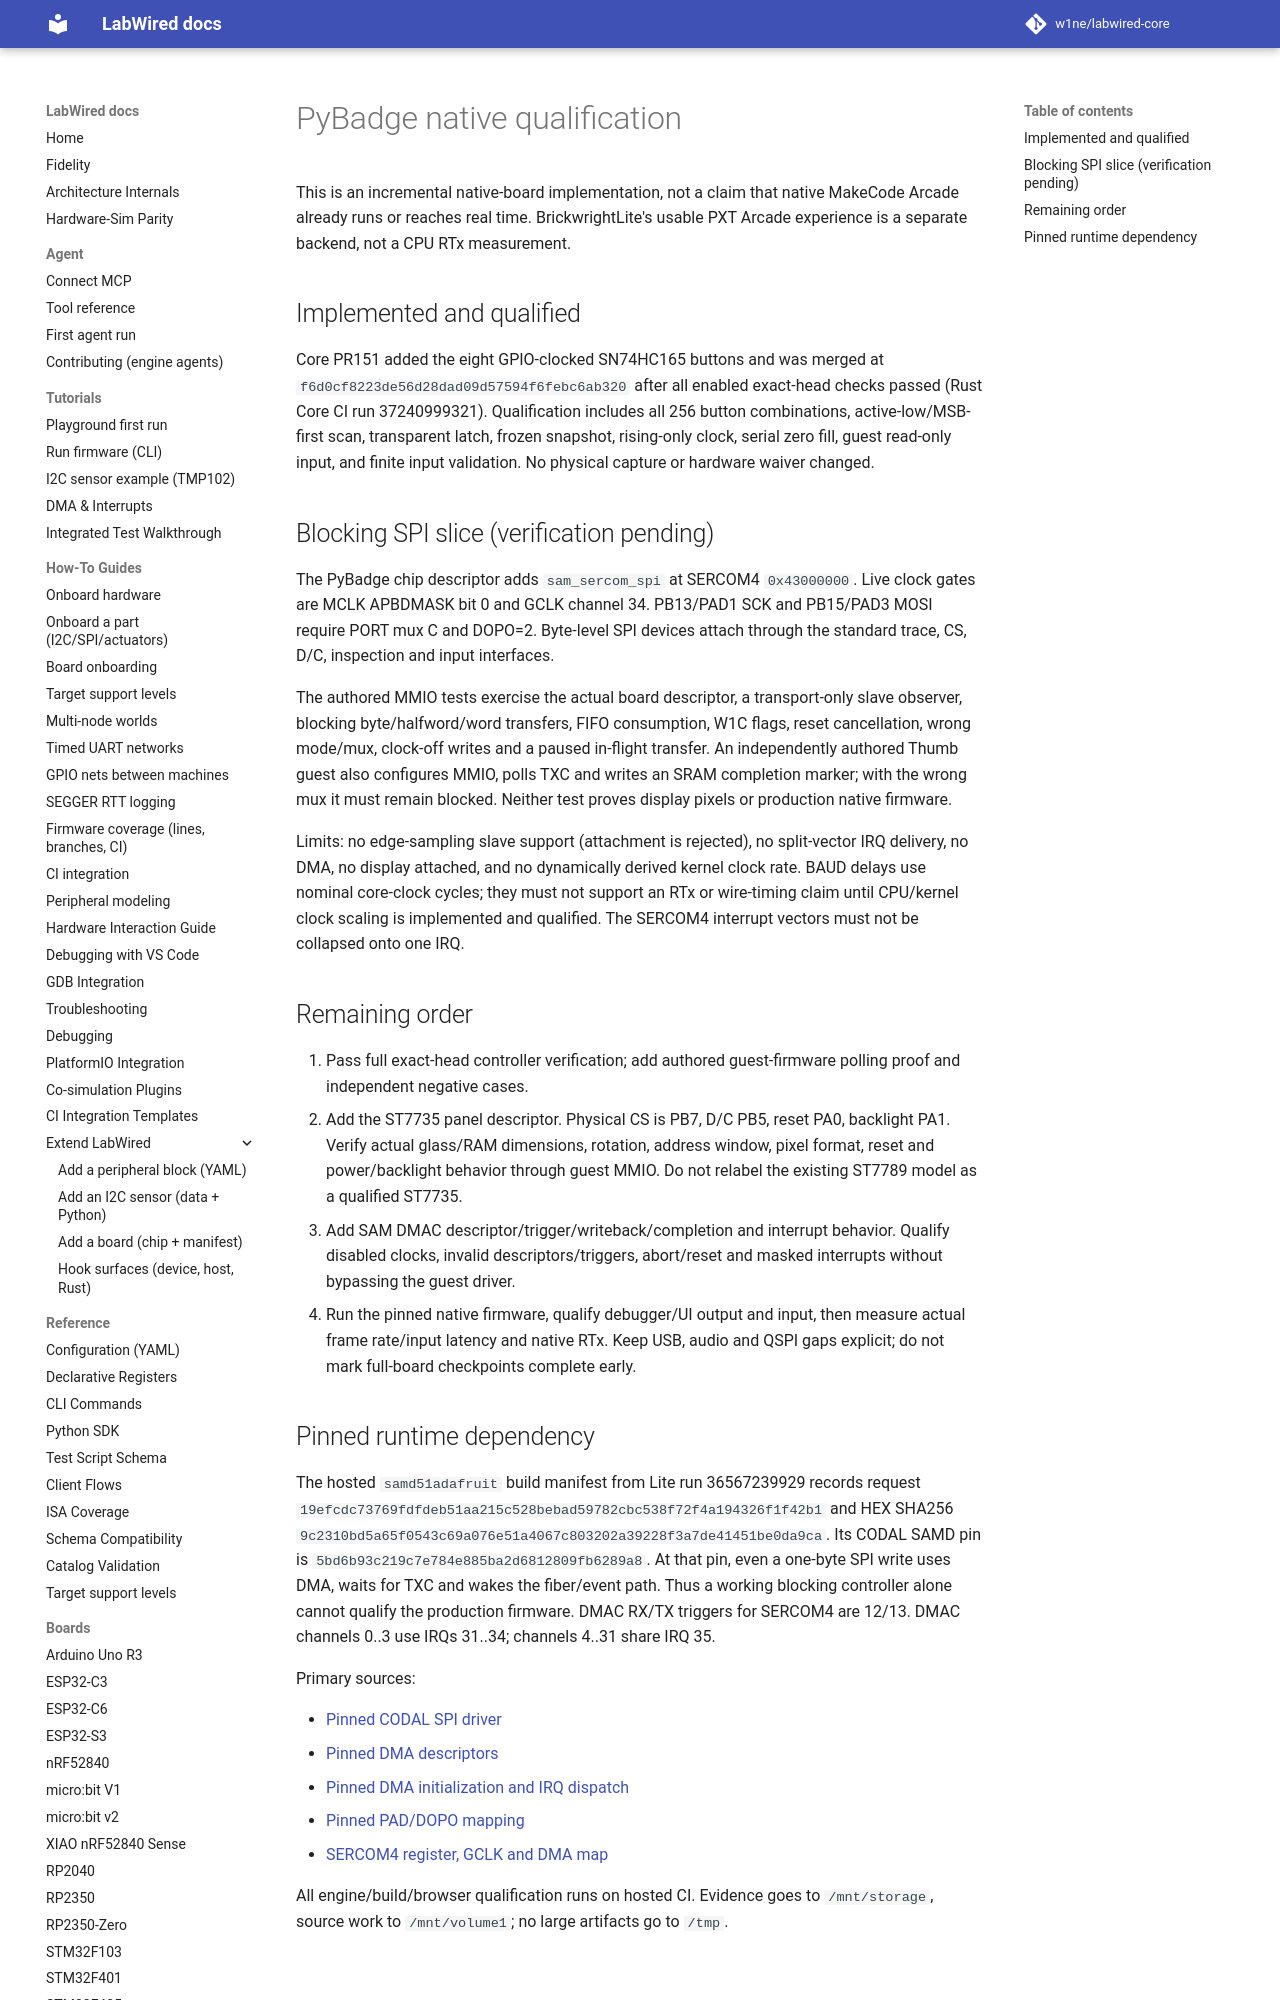

repository: MbedLabs/labwired-core · page: boards/pybadge-native/index.html · generator: mkdocs

# PyBadge native qualification

This is an incremental native-board implementation, not a claim that native
MakeCode Arcade already runs or reaches real time. BrickwrightLite's usable
PXT Arcade experience is a separate backend, not a CPU RTx measurement.

## Implemented and qualified

Core PR151 added the eight GPIO-clocked SN74HC165 buttons and was merged at
`f6d0cf8223de56d28dad09d57594f6febc6ab320` after all enabled exact-head checks
passed (Rust Core CI run 37240999321). Qualification includes all 256 button
combinations, active-low/MSB-first scan, transparent latch, frozen snapshot,
rising-only clock, serial zero fill, guest read-only input, and finite input
validation. No physical capture or hardware waiver changed.

## Blocking SPI slice (verification pending)

The PyBadge chip descriptor adds `sam_sercom_spi` at SERCOM4 `0x43000000`.
Live clock gates are MCLK APBDMASK bit 0 and GCLK channel 34. PB13/PAD1 SCK and
PB15/PAD3 MOSI require PORT mux C and DOPO=2. Byte-level SPI devices attach
through the standard trace, CS, D/C, inspection and input interfaces.

The authored MMIO tests exercise the actual board descriptor, a transport-only
slave observer, blocking byte/halfword/word transfers, FIFO consumption,
W1C flags, reset cancellation, wrong mode/mux, clock-off writes and a paused
in-flight transfer. An independently authored Thumb guest also configures MMIO,
polls TXC and writes an SRAM completion marker; with the wrong mux it must
remain blocked. Neither test proves display pixels or production native firmware.

Limits: no edge-sampling slave support (attachment is rejected), no split-vector
IRQ delivery, no DMA, no display attached, and no dynamically derived kernel
clock rate. BAUD delays use nominal core-clock cycles; they must not support an
RTx or wire-timing claim until CPU/kernel clock scaling is implemented and
qualified. The SERCOM4 interrupt vectors must not be collapsed onto one IRQ.
